Photos from the image-classification dataset "datasets" in the GitHub repository Bangsenjata/AI-Detect-FruitVegetable. Its 11 classes are: Brokoli, Terong, Wortel, anggur, apel, brokoli, jeruk, manggis, pisang, terong, wortel.

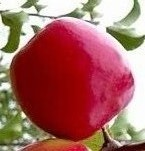
Label: apel

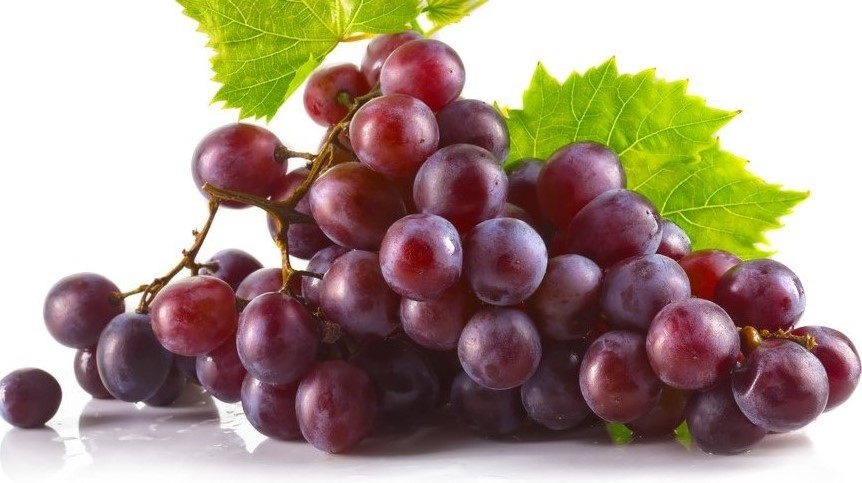
Label: anggur

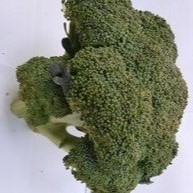
Label: Brokoli

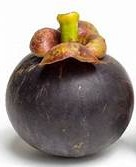
Label: manggis

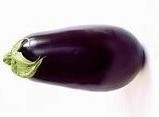
Label: Terong

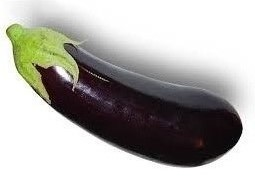
Label: terong
